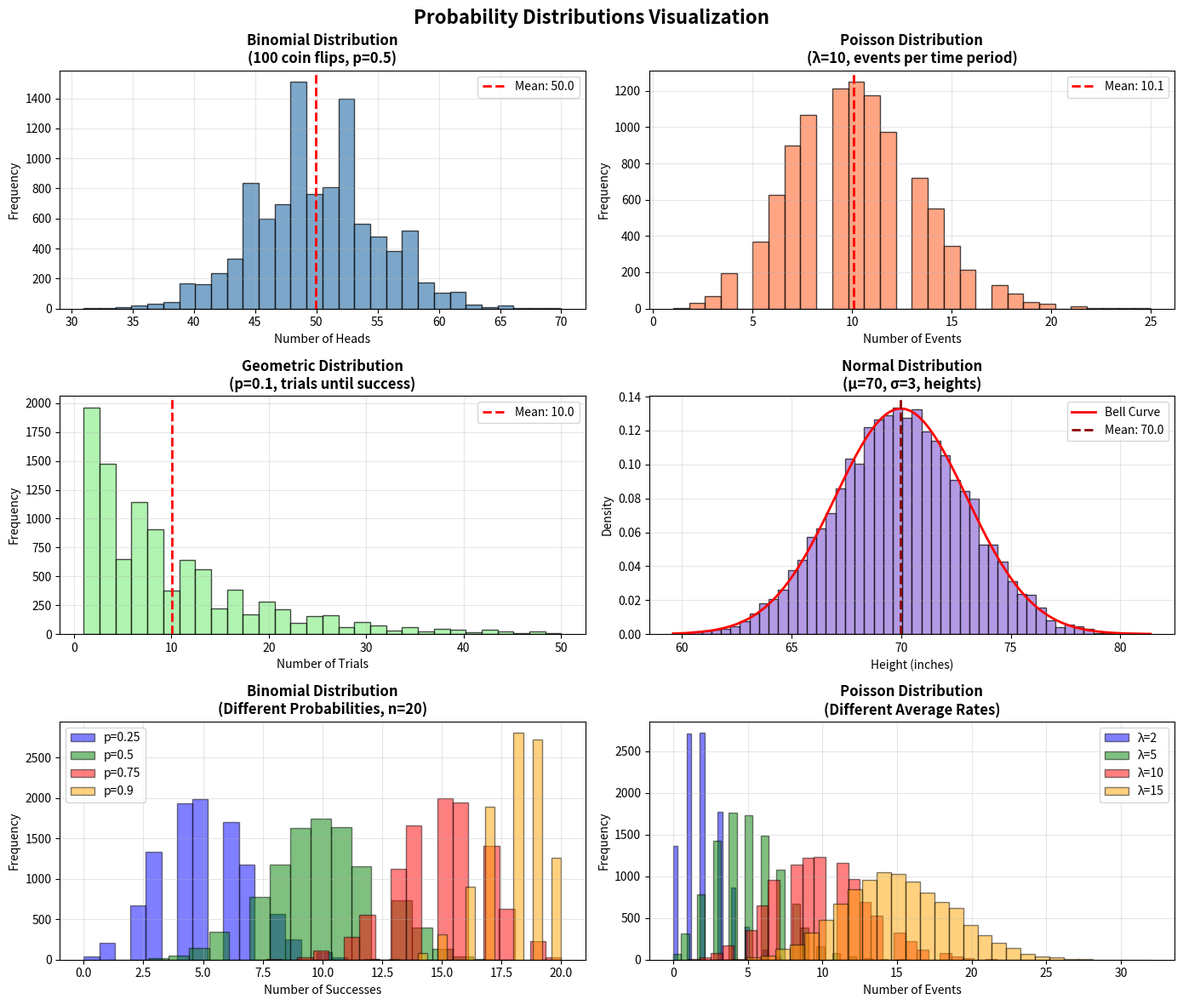

The matplotlib source for this figure:
"""
PROBABILITY DISTRIBUTIONS FUNDAMENTALS
Complete guide with theory and interactive code

Learn:
- What distributions are
- When to use each one
- How they work mathematically
- Real-world examples
- How to use them in Monte Carlo
"""

import numpy as np
import matplotlib.pyplot as plt
from scipy import stats

# ============================================================================
# PART 1: FOUNDATIONS
# ============================================================================

"""
WHAT IS A PROBABILITY DISTRIBUTION?

A probability distribution describes the likelihood of different outcomes.

Instead of: "There's a 50% chance it rains" (one outcome)
Distribution says: "10% chance 0mm rain, 20% chance 1mm, 40% chance 5mm, etc."
                   Shows FULL range of possibilities

TWO MAIN TYPES:
1. Discrete - Can only take specific values (1, 2, 3... not 2.5)
   Example: Number of coin flips before getting heads

2. Continuous - Can take any value in a range (1.5, 2.75, 3.14159...)
   Example: Height of people (5.8 feet, 5.81234... feet)
"""

# ============================================================================
# PART 2: DISCRETE DISTRIBUTIONS
# ============================================================================

print("\n" + "="*70)
print("DISCRETE DISTRIBUTIONS (Whole numbers only)")
print("="*70)

# ============================================================================
# 2.1: BINOMIAL DISTRIBUTION
# ============================================================================

print("\n" + "-"*70)
print("1. BINOMIAL DISTRIBUTION")
print("-"*70)

"""
WHAT IS IT?
Counts the number of successes in a fixed number of trials.

KEY REQUIREMENTS:
- Fixed number of trials (n)
- Each trial has two outcomes: success or failure
- Probability of success is same every trial (p)
- Trials are independent

FORMULA:
P(X=k) = C(n,k) * p^k * (1-p)^(n-k)

WHERE:
- n = number of trials
- k = number of successes we want
- p = probability of success on each trial
- C(n,k) = "n choose k" = ways to arrange k successes in n trials

REAL WORLD EXAMPLES:
✓ Flipping coin 100 times, count heads (n=100, p=0.5)
✓ Product defects: 1000 items, 2% defect rate (n=1000, p=0.02)
✓ Email clicks: Send 5000 emails, 3% click rate (n=5000, p=0.03)
✓ Customer conversions: 100 visitors, 5% convert (n=100, p=0.05)
"""

# Example 1: Coin flips
print("\nEXAMPLE 1: Coin Flips")
print("-" * 40)

n_trials = 100          # Flip coin 100 times
p_success = 0.5         # 50% chance of heads
n_simulations = 10000

# Simulate: How many heads in 100 flips? Do this 10,000 times
heads_counts = np.random.binomial(n=n_trials, p=p_success, size=n_simulations)

print(f"Question: Flip coin 100 times, how many heads?")
print(f"Running 10,000 simulations...\n")
print(f"Average heads: {heads_counts.mean():.1f}")
print(f"Min heads: {heads_counts.min()}")
print(f"Max heads: {heads_counts.max()}")
print(f"Std Dev: {heads_counts.std():.1f}")
print(f"Most common: {np.bincount(heads_counts).argmax()} heads")
print(f"\nProbabilities:")
print(f"  Prob of 50 heads exactly: {(heads_counts == 50).sum() / n_simulations:.2%}")
print(f"  Prob of 45-55 heads: {((heads_counts >= 45) & (heads_counts <= 55)).sum() / n_simulations:.2%}")
print(f"  Prob of 40+ heads: {(heads_counts >= 40).sum() / n_simulations:.2%}")

# Example 2: Product defects
print("\n\nEXAMPLE 2: Product Defects")
print("-" * 40)

batch_size = 1000       # 1000 items in a batch
defect_rate = 0.02      # 2% defect rate
n_simulations = 10000

# Simulate: How many defects in a batch? Do this 10,000 times
defects = np.random.binomial(n=batch_size, p=defect_rate, size=n_simulations)

print(f"Question: In a batch of 1000 items with 2% defect rate,")
print(f"how many defects will we have? (10,000 batches)\n")
print(f"Average defects per batch: {defects.mean():.1f}")
print(f"Min defects: {defects.min()}")
print(f"Max defects: {defects.max()}")
print(f"\nProbabilities:")
print(f"  Prob of exactly 20 defects: {(defects == 20).sum() / n_simulations:.2%}")
print(f"  Prob of fewer than 15 defects: {(defects < 15).sum() / n_simulations:.2%}")
print(f"  Prob of more than 30 defects: {(defects > 30).sum() / n_simulations:.2%}")

# Example 3: Email campaign
print("\n\nEXAMPLE 3: Email Marketing Click-through")
print("-" * 40)

emails_sent = 5000      # Send 5000 emails
click_rate = 0.03       # 3% click rate
n_simulations = 10000

clicks = np.random.binomial(n=emails_sent, p=click_rate, size=n_simulations)

print(f"Question: Send 5000 emails with 3% click rate,")
print(f"how many clicks? (10,000 campaigns)\n")
print(f"Average clicks: {clicks.mean():.1f}")
print(f"Range: {clicks.min()} - {clicks.max()} clicks")
print(f"Std Dev: {clicks.std():.1f}")
print(f"\nProbabilities:")
print(f"  Prob of 150+ clicks (good): {(clicks >= 150).sum() / n_simulations:.2%}")
print(f"  Prob of exactly 150 clicks: {(clicks == 150).sum() / n_simulations:.2%}")
print(f"  Prob of fewer than 130 clicks (bad): {(clicks < 130).sum() / n_simulations:.2%}")

# ============================================================================
# 2.2: POISSON DISTRIBUTION
# ============================================================================

print("\n" + "-"*70)
print("2. POISSON DISTRIBUTION")
print("-"*70)

"""
WHAT IS IT?
Counts the number of events occurring in a FIXED TIME PERIOD or SPACE.

KEY IDEA:
- You don't know exactly when events happen
- But you know the AVERAGE rate
- Poisson tells you distribution around that average

KEY REQUIREMENT:
- Events are independent (one doesn't affect another)
- Average rate is constant

PARAMETER:
- λ (lambda) = average number of events in time period
  (e.g., 3 customer arrivals per hour)

FORMULA:
P(X=k) = (e^-λ * λ^k) / k!

WHERE:
- e ≈ 2.718 (Euler's number)
- k! = k factorial (k × (k-1) × (k-2)...)
- λ = average rate

REAL WORLD EXAMPLES:
✓ Customer arrivals: 10 customers per hour on average
✓ Server requests: 100 requests per minute on average
✓ Defects: 2 defects per 1000 items on average
✓ Accidents: 4 car accidents per day at intersection
✓ Calls: 5 support calls per hour on average
✓ Website visitors: 1000 visitors per day on average

WHEN TO USE BINOMIAL vs POISSON:
- Binomial: Fixed number of trials (n is known)
  Example: Out of 100 people, how many will buy?
  
- Poisson: Unknown number of events in time/space
  Example: During 1 hour, how many customers will arrive?
"""

# Example 1: Customer arrivals
print("\nEXAMPLE 1: Customer Arrivals")
print("-" * 40)

lambda_customers = 10   # 10 customers per hour on average
hours = 8               # Working 8 hours
n_simulations = 10000

# Simulate: How many customers arrive? Do this 10,000 times
customers_per_hour = np.random.poisson(lam=lambda_customers, size=n_simulations)

print(f"Question: Store gets 10 customers/hour on average.")
print(f"How many customers in a typical hour? (10,000 simulations)\n")
print(f"Average: {customers_per_hour.mean():.1f} customers")
print(f"Min: {customers_per_hour.min()}")
print(f"Max: {customers_per_hour.max()}")
print(f"Std Dev: {customers_per_hour.std():.1f}")
print(f"\nProbabilities:")
print(f"  Prob of exactly 10 customers: {(customers_per_hour == 10).sum() / n_simulations:.2%}")
print(f"  Prob of 8-12 customers (normal): {((customers_per_hour >= 8) & (customers_per_hour <= 12)).sum() / n_simulations:.2%}")
print(f"  Prob of 15+ customers (busy): {(customers_per_hour >= 15).sum() / n_simulations:.2%}")
print(f"  Prob of 5 or fewer (slow): {(customers_per_hour <= 5).sum() / n_simulations:.2%}")

# Example 2: Website errors
print("\n\nEXAMPLE 2: Website Errors")
print("-" * 40)

lambda_errors = 2       # 2 errors per hour on average
n_simulations = 10000

errors_per_hour = np.random.poisson(lam=lambda_errors, size=n_simulations)

print(f"Question: Website has 2 errors/hour on average.")
print(f"What's the chance of 5+ errors? (10,000 hours)\n")
print(f"Average errors: {errors_per_hour.mean():.1f}")
print(f"Prob of 0 errors (perfect hour): {(errors_per_hour == 0).sum() / n_simulations:.2%}")
print(f"Prob of 1-3 errors (acceptable): {((errors_per_hour >= 1) & (errors_per_hour <= 3)).sum() / n_simulations:.2%}")
print(f"Prob of 5+ errors (bad): {(errors_per_hour >= 5).sum() / n_simulations:.2%}")

# Example 3: Support tickets
print("\n\nEXAMPLE 3: Support Tickets Received")
print("-" * 40)

lambda_tickets = 5      # 5 tickets per hour
n_simulations = 10000

tickets_per_hour = np.random.poisson(lam=lambda_tickets, size=n_simulations)

print(f"Question: Support team gets 5 tickets/hour average.")
print(f"How many hours will have 8+ tickets? (10,000 hours)\n")
print(f"Average tickets: {tickets_per_hour.mean():.1f}")
print(f"Hours with 8+ tickets: {(tickets_per_hour >= 8).sum() / n_simulations:.2%}")
print(f"Need to staff for overflow: {(tickets_per_hour >= 10).sum() / n_simulations:.2%}")

# ============================================================================
# PART 3: CONTINUOUS DISTRIBUTIONS
# ============================================================================

print("\n" + "="*70)
print("CONTINUOUS DISTRIBUTIONS (Any decimal value)")
print("="*70)

# ============================================================================
# 3.1: NORMAL DISTRIBUTION (Gaussian)
# ============================================================================

print("\n" + "-"*70)
print("3. NORMAL DISTRIBUTION (Bell Curve)")
print("-"*70)

"""
WHAT IS IT?
The most famous distribution. Bell-shaped curve centered around the mean.

WHY SO COMMON?
"Central Limit Theorem" = When you add many random things together,
the result is always normally distributed!

KEY PARAMETERS:
- μ (mu) = mean (center of bell)
- σ (sigma) = standard deviation (width of bell)

FORMULA:
Too complex! But you don't need it - use numpy.random.normal()

REAL WORLD EXAMPLES:
✓ Heights of people (mean 5'9", most cluster near center)
✓ Test scores (mean 100, most students score 85-115)
✓ Product weights (mean 500g, some 495g, some 505g)
✓ Daily temperatures
✓ Measurement errors
✓ IQ scores
✓ Stock returns (approximately)

SPECIAL FEATURE - 68-95-99.7 RULE:
- 68% of values fall within 1 std dev of mean
- 95% within 2 std devs
- 99.7% within 3 std devs

Example: Heights with mean 70", std dev 3"
- 68% of people are 67-73" (70±3)
- 95% are 64-76" (70±6)
- 99.7% are 61-79" (70±9)
"""

# Example 1: Heights
print("\nEXAMPLE 1: Human Heights")
print("-" * 40)

mean_height = 70        # 70 inches (5'10")
std_dev = 3             # 3 inch variation
n_simulations = 10000

heights = np.random.normal(loc=mean_height, scale=std_dev, size=n_simulations)

print(f"Question: Population has mean height 70\", std dev 3\"")
print(f"What are typical heights? (10,000 people)\n")
print(f"Average height: {heights.mean():.2f}\"")
print(f"Std Dev: {heights.std():.2f}\"")
print(f"Min: {heights.min():.2f}\"")
print(f"Max: {heights.max():.2f}\"")
print(f"\nPercentiles:")
print(f"  5th (shortest 5%): {np.percentile(heights, 5):.2f}\"")
print(f"  50th (median): {np.percentile(heights, 50):.2f}\"")
print(f"  95th (tallest 5%): {np.percentile(heights, 95):.2f}\"")
print(f"\n68-95-99.7 Rule Check:")
print(f"  % within 1 std dev (67-73\"): {((heights >= 67) & (heights <= 73)).sum() / n_simulations:.1%}")
print(f"  % within 2 std devs (64-76\"): {((heights >= 64) & (heights <= 76)).sum() / n_simulations:.1%}")
print(f"  % within 3 std devs (61-79\"): {((heights >= 61) & (heights <= 79)).sum() / n_simulations:.1%}")

# Example 2: Test scores
print("\n\nEXAMPLE 2: Test Scores")
print("-" * 40)

mean_score = 100        # Average score
std_dev = 15            # Standard deviation
n_simulations = 10000

scores = np.random.normal(loc=mean_score, scale=std_dev, size=n_simulations)

print(f"Question: Test scores normally distributed, mean 100, std dev 15")
print(f"What grades will students get? (10,000 students)\n")
print(f"Average score: {scores.mean():.1f}")
print(f"Std Dev: {scores.std():.1f}")
print(f"\nGrade Distribution:")
print(f"  Prob of A (90+): {(scores >= 90).sum() / n_simulations:.2%}")
print(f"  Prob of B (80-89): {((scores >= 80) & (scores < 90)).sum() / n_simulations:.2%}")
print(f"  Prob of C (70-79): {((scores >= 70) & (scores < 80)).sum() / n_simulations:.2%}")
print(f"  Prob of D (60-69): {((scores >= 60) & (scores < 70)).sum() / n_simulations:.2%}")
print(f"  Prob of F (< 60): {(scores < 60).sum() / n_simulations:.2%}")

# Example 3: Product weight
print("\n\nEXAMPLE 3: Product Manufacturing")
print("-" * 40)

target_weight = 500     # Target 500g
tolerance = 10          # Std dev 10g
n_simulations = 10000

weights = np.random.normal(loc=target_weight, scale=tolerance, size=n_simulations)

print(f"Question: Package target is 500g ± 10g std dev")
print(f"How many are within spec (490-510g)? (10,000 packages)\n")
print(f"Average weight: {weights.mean():.2f}g")
print(f"Std Dev: {weights.std():.2f}g")
within_spec = ((weights >= 490) & (weights <= 510)).sum() / n_simulations
print(f"\nWithin spec (490-510g): {within_spec:.2%}")
print(f"Need to reject: {(1-within_spec):.2%}")

# ============================================================================
# 3.2: GEOMETRIC DISTRIBUTION
# ============================================================================

print("\n" + "-"*70)
print("4. GEOMETRIC DISTRIBUTION")
print("-"*70)

"""
WHAT IS IT?
Counts how many trials until you get the FIRST SUCCESS.

KEY IDEA:
- You keep trying until you succeed
- Each attempt has same success probability
- How many attempts until first success?

PARAMETER:
- p = probability of success on each trial (0 to 1)

FORMULA:
P(X=k) = (1-p)^(k-1) * p

WHERE:
- k = number of trials until first success
- p = probability of success each trial
- (1-p)^(k-1) = probability of k-1 failures

REAL WORLD EXAMPLES:
✓ Coin flips until first heads (p=0.5)
✓ Job interviews until first offer (p=0.2)
✓ Sales calls until first deal (p=0.1)
✓ Shooting until first successful shot (p=0.8)
✓ Lottery tickets until you win (p=very small)
✓ Customer service calls until resolved (p=0.6)

SPECIAL PROPERTY:
Average number of trials = 1/p
- If 10% success rate, expect 1/0.1 = 10 trials
- If 50% success rate, expect 1/0.5 = 2 trials
- If 1% success rate, expect 1/0.01 = 100 trials
"""

# Example 1: Coin flips until heads
print("\nEXAMPLE 1: Coin Flips Until First Heads")
print("-" * 40)

p_success = 0.5         # 50% chance heads
n_simulations = 10000

# How many flips until first heads?
flips_until_heads = np.random.geometric(p=p_success, size=n_simulations)

print(f"Question: Flip coin until get heads. How many flips? (10,000 trials)\n")
print(f"Average flips needed: {flips_until_heads.mean():.1f}")
print(f"Min flips: {flips_until_heads.min()}")
print(f"Max flips: {flips_until_heads.max()}")
print(f"Median (50%): {np.median(flips_until_heads):.0f}")
print(f"\nProbabilities:")
print(f"  Prob get heads on 1st flip: {(flips_until_heads == 1).sum() / n_simulations:.2%}")
print(f"  Prob get heads by 3rd flip: {(flips_until_heads <= 3).sum() / n_simulations:.2%}")
print(f"  Prob need 10+ flips: {(flips_until_heads >= 10).sum() / n_simulations:.2%}")

# Example 2: Sales calls until first deal
print("\n\nEXAMPLE 2: Sales Calls Until First Deal")
print("-" * 40)

p_sale = 0.1            # 10% of calls result in sale
n_simulations = 10000

calls_until_sale = np.random.geometric(p=p_sale, size=n_simulations)

print(f"Question: Sales rep has 10% close rate.")
print(f"How many calls until first sale? (10,000 reps)\n")
print(f"Average calls needed: {calls_until_sale.mean():.1f}")
print(f"Min calls: {calls_until_sale.min()}")
print(f"Max calls: {calls_until_sale.max()}")
print(f"\nProbabilities:")
print(f"  Prob of 1st call closes: {(calls_until_sale == 1).sum() / n_simulations:.2%}")
print(f"  Prob within 5 calls: {(calls_until_sale <= 5).sum() / n_simulations:.2%}")
print(f"  Prob within 10 calls: {(calls_until_sale <= 10).sum() / n_simulations:.2%}")
print(f"  Prob need 20+ calls: {(calls_until_sale >= 20).sum() / n_simulations:.2%}")

# Example 3: Job interviews until offer
print("\n\nEXAMPLE 3: Job Interviews Until Offer")
print("-" * 40)

p_offer = 0.2           # 20% of interviews result in offer
n_simulations = 10000

interviews_until_offer = np.random.geometric(p=p_offer, size=n_simulations)

print(f"Question: Have 20% interview success rate.")
print(f"How many interviews until 1st offer? (10,000 people)\n")
print(f"Average interviews: {interviews_until_offer.mean():.1f}")
print(f"Range: {interviews_until_offer.min()} - {interviews_until_offer.max()}")
print(f"Prob of offer on 1st interview: {(interviews_until_offer == 1).sum() / n_simulations:.2%}")
print(f"Prob of 1st offer within 3 interviews: {(interviews_until_offer <= 3).sum() / n_simulations:.2%}")

# ============================================================================
# PART 4: COMPARISON & WHEN TO USE
# ============================================================================

print("\n" + "="*70)
print("SUMMARY: WHEN TO USE EACH DISTRIBUTION")
print("="*70)

comparison = """
┌─────────────┬──────────────┬─────────────────────────────────────┐
│ Distribution│ Type        │ When to Use                         │
├─────────────┼──────────────┼─────────────────────────────────────┤
│ BINOMIAL    │ Discrete    │ Fixed # of trials, 2 outcomes      │
│             │             │ Example: 100 people, how many buy? │
│             │             │                                    │
│ POISSON     │ Discrete    │ # of events in time/space period   │
│             │             │ Example: customers per hour        │
│             │             │                                    │
│ GEOMETRIC   │ Discrete    │ Trials until 1st success          │
│             │             │ Example: calls until sale closes   │
│             │             │                                    │
│ NORMAL      │ Continuous  │ Natural variation around average   │
│             │             │ Example: heights, test scores      │
│             │             │ (Most common distribution!)        │
└─────────────┴──────────────┴─────────────────────────────────────┘

KEY PROPERTIES:

Binomial:
  - Has n (number of trials) and p (success probability)
  - Mean = n*p
  - Shape depends on p and n
  - Example: np.random.binomial(n=100, p=0.5, size=1000)

Poisson:
  - Has λ (lambda) = average rate
  - Mean = λ
  - Good for rare events
  - Example: np.random.poisson(lam=5, size=1000)

Geometric:
  - Has p (success probability)
  - Mean = 1/p
  - Always skewed (most values near 1, some very large)
  - Example: np.random.geometric(p=0.1, size=1000)

Normal:
  - Has μ (mean) and σ (standard deviation)
  - Bell-shaped, symmetric
  - 68-95-99.7 rule
  - Example: np.random.normal(loc=0, scale=1, size=1000)
"""

print(comparison)

# ============================================================================
# PART 5: PRACTICAL EXAMPLES FOR MONTE CARLO
# ============================================================================

print("\n" + "="*70)
print("PRACTICAL: USING DISTRIBUTIONS IN MONTE CARLO")
print("="*70)

print("""
EXAMPLE: Ecommerce Product Launch

Question: How much revenue will we make?

Sources of Uncertainty:
1. Number of visitors (POISSON - events over time)
   - Estimate: 1000 visitors per day on average
   
2. Conversion rate (BINOMIAL - success/failure)
   - Estimate: 2% of visitors buy
   
3. Order amount (NORMAL - natural variation)
   - Estimate: $50 average, $15 std dev

Simulation:
""")

# Setup
np.random.seed(42)
n_days = 30
n_simulations = 10000

daily_revenue = []

for sim in range(n_simulations):
    # Day-by-day revenue for 30 days
    daily_totals = []
    
    for day in range(n_days):
        # 1. How many visitors today? (Poisson)
        visitors = np.random.poisson(lam=1000)
        
        # 2. How many convert? (Binomial)
        purchases = np.random.binomial(n=visitors, p=0.02)
        
        # 3. What's average order amount? (Normal)
        if purchases > 0:
            order_amounts = np.random.normal(loc=50, scale=15, size=purchases)
            daily_revenue_total = order_amounts.sum()
        else:
            daily_revenue_total = 0
        
        daily_totals.append(daily_revenue_total)
    
    # Total revenue for 30 days
    total_revenue = sum(daily_totals)
    daily_revenue.append(total_revenue)

daily_revenue = np.array(daily_revenue)

print(f"30-Day Revenue Forecast ({n_simulations:,} simulations):\n")
print(f"Average revenue: ${daily_revenue.mean():,.2f}")
print(f"Median revenue: ${np.median(daily_revenue):,.2f}")
print(f"Std Dev: ${daily_revenue.std():,.2f}")
print(f"Best 5%: ${np.percentile(daily_revenue, 95):,.2f}")
print(f"Worst 5%: ${np.percentile(daily_revenue, 5):,.2f}")

print("\n" + "="*70)
print("CREATING VISUALIZATIONS...")
print("="*70 + "\n")

# ============================================================================
# PART 6: VISUALIZATIONS
# ============================================================================

# Create a large figure with multiple subplots
fig, axes = plt.subplots(3, 2, figsize=(14, 12))
fig.suptitle('Probability Distributions Visualization', fontsize=16, fontweight='bold')

# ============================================================================
# 1. BINOMIAL DISTRIBUTION
# ============================================================================

ax = axes[0, 0]
binomial_data = np.random.binomial(n=100, p=0.5, size=10000)
ax.hist(binomial_data, bins=30, color='steelblue', edgecolor='black', alpha=0.7)
ax.axvline(binomial_data.mean(), color='red', linestyle='--', linewidth=2, label=f'Mean: {binomial_data.mean():.1f}')
ax.set_title('Binomial Distribution\n(100 coin flips, p=0.5)', fontweight='bold')
ax.set_xlabel('Number of Heads')
ax.set_ylabel('Frequency')
ax.legend()
ax.grid(True, alpha=0.3)

# ============================================================================
# 2. POISSON DISTRIBUTION
# ============================================================================

ax = axes[0, 1]
poisson_data = np.random.poisson(lam=10, size=10000)
ax.hist(poisson_data, bins=30, color='coral', edgecolor='black', alpha=0.7)
ax.axvline(poisson_data.mean(), color='red', linestyle='--', linewidth=2, label=f'Mean: {poisson_data.mean():.1f}')
ax.set_title('Poisson Distribution\n(λ=10, events per time period)', fontweight='bold')
ax.set_xlabel('Number of Events')
ax.set_ylabel('Frequency')
ax.legend()
ax.grid(True, alpha=0.3)

# ============================================================================
# 3. GEOMETRIC DISTRIBUTION
# ============================================================================

ax = axes[1, 0]
geometric_data = np.random.geometric(p=0.1, size=10000)
# Limit for visualization (most values are small)
geometric_data_clipped = geometric_data[geometric_data <= 50]
ax.hist(geometric_data_clipped, bins=30, color='lightgreen', edgecolor='black', alpha=0.7)
ax.axvline(geometric_data.mean(), color='red', linestyle='--', linewidth=2, label=f'Mean: {geometric_data.mean():.1f}')
ax.set_title('Geometric Distribution\n(p=0.1, trials until success)', fontweight='bold')
ax.set_xlabel('Number of Trials')
ax.set_ylabel('Frequency')
ax.legend()
ax.grid(True, alpha=0.3)

# ============================================================================
# 4. NORMAL DISTRIBUTION
# ============================================================================

ax = axes[1, 1]
normal_data = np.random.normal(loc=70, scale=3, size=10000)
ax.hist(normal_data, bins=50, color='mediumpurple', edgecolor='black', alpha=0.7, density=True)
# Add a bell curve overlay
from scipy import stats
x = np.linspace(normal_data.min(), normal_data.max(), 100)
ax.plot(x, stats.norm.pdf(x, loc=70, scale=3), 'r-', linewidth=2, label='Bell Curve')
ax.axvline(normal_data.mean(), color='darkred', linestyle='--', linewidth=2, label=f'Mean: {normal_data.mean():.1f}')
ax.set_title('Normal Distribution\n(μ=70, σ=3, heights)', fontweight='bold')
ax.set_xlabel('Height (inches)')
ax.set_ylabel('Density')
ax.legend()
ax.grid(True, alpha=0.3)

# ============================================================================
# 5. COMPARISON: MULTIPLE BINOMIAL PROBABILITIES
# ============================================================================

ax = axes[2, 0]
# Show how binomial changes with different p values
colors = ['blue', 'green', 'red', 'orange']
for idx, p in enumerate([0.25, 0.5, 0.75, 0.9]):
    data = np.random.binomial(n=20, p=p, size=10000)
    ax.hist(data, bins=20, alpha=0.5, label=f'p={p}', color=colors[idx], edgecolor='black')
ax.set_title('Binomial Distribution\n(Different Probabilities, n=20)', fontweight='bold')
ax.set_xlabel('Number of Successes')
ax.set_ylabel('Frequency')
ax.legend()
ax.grid(True, alpha=0.3)

# ============================================================================
# 6. COMPARISON: MULTIPLE POISSON RATES
# ============================================================================

ax = axes[2, 1]
# Show how poisson changes with different lambda values
colors = ['blue', 'green', 'red', 'orange']
for idx, lam in enumerate([2, 5, 10, 15]):
    data = np.random.poisson(lam=lam, size=10000)
    ax.hist(data, bins=30, alpha=0.5, label=f'λ={lam}', color=colors[idx], edgecolor='black')
ax.set_title('Poisson Distribution\n(Different Average Rates)', fontweight='bold')
ax.set_xlabel('Number of Events')
ax.set_ylabel('Frequency')
ax.legend()
ax.grid(True, alpha=0.3)

# Adjust layout and show
plt.tight_layout()
plt.savefig('probability_distributions_visualization.png', dpi=150, bbox_inches='tight')
print("✓ Visualization saved as: probability_distributions_visualization.png")

plt.show()

print("\n" + "="*70)
print("SIMULATION COMPLETE!")
print("="*70 + "\n")
